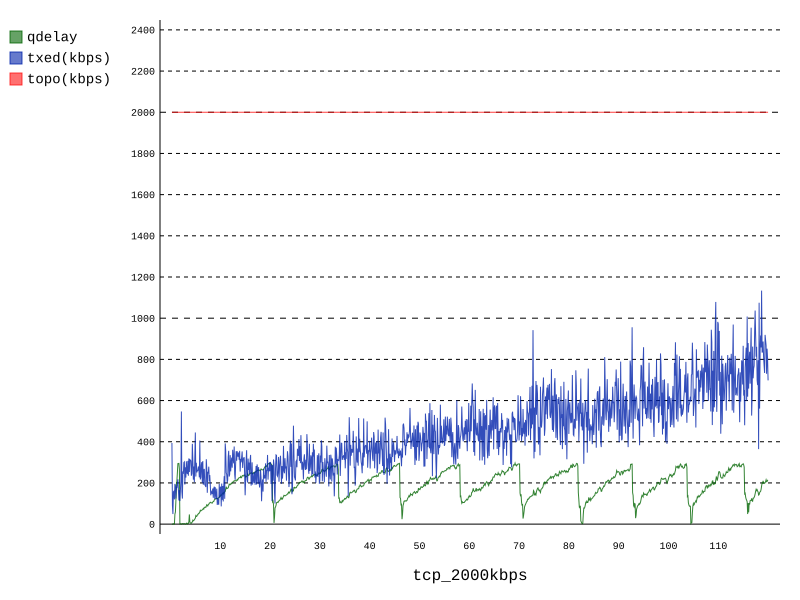

Source data for this figure (header and first rows):
time(s), rem_pkt, rem_bytes, q_pkt, q_bytes, q_ms, lost, est-bw(kbps), txed(kbps), rxed(kbps), topo(kbps), corr, vbw, obw, wnd_qdelay, wnd_mrange, qdelay, vqdelay, xqdelay, ma(XQ), target, qdFract, brFract, xqFract
0.2969, 3, 1140, 0, 0, 0, 0, 474, 394, 474, 2000, 0.0, 527, 527, 0, 0, 0, 0, 0.0, 0.0, 50, 0, 1.203, 0.0
0.3969, 2, 623, 0, 0, 0, 0, 474, 91, 91, 2000, 0.0, 527, 527, 0, 0, 0, 0, 0.0, 0.0, 50, 0, 1.165, 0.0
0.4969, 3, 1970, 5, 4714, 18, 0, 474, 49, 49, 2000, 0.0, 527, 527, 0, 0, 0, 0, 0.0, 0.0, 50, 0, 1.15, 0.0
0.5969, 3, 2012, 7, 7378, 29, 0, 441, 157, 157, 2000, 0.9177, 490, 490, 0, 1, 1, 0, -12.0, 0.0, 50, 0.02, 1.116, 0.0
0.6969, 2, 1508, 4, 4216, 16, 0, 411, 160, 160, 2000, 0.9534, 457, 457, 0, 2, 2, 0, -1.0, 0.0, 50, 0.04, 1.094, 0.0
0.7969, 4, 3141, 8, 8432, 33, 0, 375, 120, 54, 2000, nan, 416, 416, 0, 2, 1, 0, -14.0, 0.0, 50, 0.02, 0.8858, 0.0
0.8969, 4, 3050, 31, 32361, 129, 0, 349, 195, 131, 2000, 1.0, 388, 388, 0, 48, 48, 0, 32.0, 32.0, 50, 0.96, 0.8092, 0.64
0.9969, 6, 4719, 40, 41696, 166, 0, 320, 189, 64, 2000, nan, 355, 355, 0, 59, 59, 37, 2.0, 29.0, 50, 1.18, 0.69, 0.04
1.097, 7, 5884, 70, 72885, 291, 0, 320, 124, 124, 2000, 1.0, 355, 355, 0, 114, 114, 6, 88.0, 34.9, 50, 2.28, 0.7308, 1.76
1.197, 11, 7805, 71, 74002, 296, 0, 293, 182, 54, 2000, nan, 325, 325, 0, 185, 185, 91, 74.0, 38.81, 50, 3.7, 0.6066, 1.48
1.297, 11, 7741, 71, 74194, 296, 0, 274, 175, 120, 2000, 1.0, 305, 305, 0, 210, 210, 154, 36.0, 38.53, 50, 4.2, 0.6188, 0.72
1.497, 13, 7999, 60, 61916, 247, 0, 266, 218, 218, 2000, 0.2168, 296, 296, 0, 294, 294, 129, 145.0, 49.18, 50, 5.88, 0.6575, 2.9
1.697, 18, 9194, 32, 31924, 127, 0, 266, 115, 54, 2000, nan, 296, 296, 0, 295, 295, 175, 100.0, 54.26, 50, 5.9, 0.6483, 2.0
1.797, 16, 6793, 0, 0, 0, 0, 266, 165, 244, 2000, 0.9274, 296, 296, 0, 295, 267, 184, 63.0, 55.13, 50, 5.34, 1.038, 1.26
1.897, 10, 2062, 0, 0, 0, 0, 266, 112, 543, 2000, 0.9844, 696, 296, 0, 295, 1, 0, -15.0, 0.0, 50, 0.02, 2.837, 0.0
1.997, 11, 3612, 0, 0, 0, 0, 266, 164, 164, 2000, 0.0, 296, 296, 0, 295, 1, 0, -15.0, 0.0, 50, 0.02, 2.552, 0.0
2.097, 15, 6842, 0, 0, 0, 0, 266, 208, 208, 2000, 0.803, 396, 296, 0, 295, 1, 0, -19.0, 0.0, 50, 0.02, 1.885, 0.0
2.197, 12, 2729, 0, 0, 0, 0, 289, 547, 547, 2000, 0.0, 321, 321, 0, 295, 0, 0, 0.0, 0.0, 50, 0, 1.417, 0.0
2.297, 10, 1556, 0, 0, 0, 0, 289, 158, 158, 2000, 0.6562, 321, 321, 0, 295, 1, 0, -10.0, 0.0, 50, 0.02, 1, 0.0
2.397, 11, 3200, 1, 1042, 4, 0, 289, 124, 124, 2000, 0.866, 321, 321, 0, 295, 2, 0, -12.0, 0.0, 50, 0.04, 1, 0.0
2.497, 12, 3053, 0, 0, 0, 0, 289, 256, 256, 2000, 0.5708, 421, 321, 0, 295, 2, 0, -16.0, 0.0, 50, 0.04, 1, 0.0
2.597, 12, 3747, 0, 0, 0, 0, 289, 244, 244, 2000, 0.9887, 321, 321, 0, 295, 1, 0, -12.0, 0.0, 50, 0.02, 1, 0.0
2.697, 12, 3786, 0, 0, 0, 0, 287, 299, 299, 2000, 0.4397, 419, 319, 0, 295, 2, 0, -17.0, 0.0, 50, 0.04, 1, 0.0
2.797, 12, 2403, 0, 0, 0, 0, 285, 302, 302, 2000, 0.9847, 517, 317, 0, 295, 2, 0, -15.0, 0.0, 50, 0.04, 1, 0.0
2.897, 12, 3455, 0, 0, 0, 0, 285, 192, 192, 2000, 0.1076, 317, 317, 0, 295, 1, 0, -10.0, 0.0, 50, 0.02, 1, 0.0
2.997, 12, 2831, 2, 2108, 8, 0, 285, 276, 276, 2000, 0.0, 317, 317, 0, 295, 0, 0, 0.0, 0.0, 50, 0, 1, 0.0
3.097, 12, 3372, 2, 2108, 8, 0, 285, 226, 226, 2000, 0.549, 317, 317, 0, 295, 1, 0, -12.0, 0.0, 50, 0.02, 1, 0.0
3.197, 11, 3229, 0, 0, 0, 0, 281, 305, 269, 2000, 0.6357, 312, 312, 0, 295, 2, 0, -18.0, 0.0, 50, 0.04, 0.9643, 0.0
3.297, 14, 5042, 0, 0, 0, 0, 263, 252, 108, 2000, 1.0, 292, 292, 0, 295, 5, 1, -16.0, 0.0, 50, 0.1, 0.857, 0.0
3.397, 12, 3848, 0, 0, 0, 0, 266, 243, 323, 2000, 0.1221, 295, 295, 0, 295, 1, 0, -12.0, 0.0, 50, 0.02, 0.924, 0.0
3.497, 12, 3946, 3, 2483, 9, 0, 267, 307, 307, 2000, 0.6088, 396, 296, 0, 295, 2, 0, -10.0, 0.0, 50, 0.04, 0.9257, 0.0
3.597, 12, 3989, 3, 2636, 10, 0, 267, 235, 235, 2000, 0.4867, 296, 296, 0, 295, 3, 0, -14.0, 0.0, 50, 0.06, 0.9262, 0.0
3.697, 12, 3116, 13, 12941, 51, 0, 269, 319, 319, 2000, 0.5703, 299, 299, 0, 295, 11, 6, -15.0, 0.0, 50, 0.22, 0.9533, 0.0
3.797, 14, 5919, 18, 18972, 75, 0, 254, 253, 132, 2000, 0.3806, 282, 282, 0, 295, 47, 0, 28.0, 28.0, 50, 0.94, 0.9704, 0.56
3.897, 14, 5793, 9, 9364, 37, 0, 250, 313, 241, 2000, 0.571, 578, 278, 0, 295, 10, 2, -12.0, 0.0, 50, 0.2, 0.8654, 0.0
3.997, 14, 5274, 4, 4216, 16, 0, 259, 311, 383, 2000, 0.8392, 388, 288, 0, 295, 5, 0, -5.0, 0.0, 50, 0.1, 0.9161, 0.0
4.097, 12, 2946, 2, 2108, 8, 0, 268, 307, 387, 2000, 0.2445, 398, 298, 0, 295, 5, 0, -15.0, 0.0, 50, 0.1, 0.9661, 0.0
4.197, 12, 4075, 1, 1054, 4, 0, 268, 235, 235, 2000, 0.1515, 298, 298, 0, 295, 4, 0, -10.0, 0.0, 50, 0.08, 1.068, 0.0
4.297, 14, 5875, 2, 2108, 8, 0, 268, 246, 246, 2000, 0.9979, 298, 298, 0, 295, 9, 3, -14.0, 0.0, 50, 0.18, 1.057, 0.0
4.397, 13, 4415, 5, 5270, 21, 0, 277, 390, 390, 2000, 0.07458, 407, 307, 0, 295, 10, 3, -13.0, 0.0, 50, 0.2, 1.102, 0.0
4.497, 12, 3397, 4, 3419, 13, 0, 277, 313, 313, 2000, 0.5882, 408, 308, 0, 295, 19, 0, 0.0, 0.0, 50, 0.38, 1.054, 0.0
4.597, 12, 3503, 5, 4687, 18, 0, 277, 216, 216, 2000, 0.8934, 308, 308, 0, 295, 16, 5, -9.0, 0.0, 50, 0.32, 1, 0.0
4.697, 12, 3543, 6, 5531, 22, 0, 277, 280, 280, 2000, 0.8405, 308, 308, 0, 295, 19, 0, 6.0, 6.0, 50, 0.38, 1, 0.12
4.797, 13, 4452, 6, 6312, 25, 0, 277, 203, 203, 2000, 0.8218, 308, 308, 0, 295, 20, 0, 7.0, 6.1, 50, 0.4, 1, 0.14
4.897, 15, 6566, 9, 9199, 36, 0, 272, 328, 248, 2000, 0.3869, 302, 302, 0, 295, 25, 20, -15.0, 0.0, 50, 0.5, 0.9404, 0.0
4.997, 13, 4396, 9, 8776, 35, 0, 285, 445, 445, 2000, 0.556, 416, 316, 0, 295, 29, 20, -11.0, 0.0, 50, 0.58, 0.9457, 0.0
5.097, 14, 5249, 10, 9737, 38, 0, 285, 231, 231, 2000, 0.6882, 316, 316, 0, 295, 41, 16, 5.0, 5.0, 50, 0.82, 0.9463, 0.1
5.197, 14, 4378, 10, 9573, 38, 0, 283, 298, 298, 2000, 0.3327, 314, 314, 0, 295, 37, 26, -9.0, 0.0, 50, 0.74, 0.9469, 0.0
5.297, 14, 5159, 11, 10582, 42, 0, 283, 251, 251, 2000, 0.1296, 314, 314, 0, 295, 38, 20, -2.0, 0.0, 50, 0.76, 0.9486, 0.0
5.397, 14, 5353, 13, 13022, 52, 0, 283, 260, 260, 2000, 0.5437, 314, 314, 0, 295, 45, 26, -1.0, 0.0, 50, 0.9, 1, 0.0
5.497, 16, 5881, 13, 12619, 50, 0, 283, 260, 260, 2000, 0.8145, 314, 314, 0, 267, 45, 38, -13.0, 0.0, 50, 0.9, 1, 0.0
5.597, 15, 4808, 14, 13939, 55, 0, 283, 277, 277, 2000, 0.06571, 314, 314, 0, 51, 51, 33, -2.0, 0.0, 50, 1.02, 1, 0.0
5.697, 16, 6484, 14, 13312, 53, 0, 283, 273, 273, 2000, 0.4657, 314, 314, 0, 53, 53, 41, -8.0, 0.0, 50, 1.06, 1, 0.0
5.797, 17, 7315, 16, 15249, 60, 0, 283, 227, 227, 2000, 0.1838, 314, 314, 0, 53, 53, 23, 10.0, 10.0, 50, 1.06, 1, 0.2
5.897, 15, 5670, 16, 16312, 65, 0, 291, 406, 406, 2000, 0.4093, 424, 324, 0, 59, 59, 47, -8.0, 0.0, 50, 1.18, 1, 0.0
5.997, 15, 6012, 15, 15133, 60, 0, 291, 217, 217, 2000, 0.5391, 324, 324, 0, 67, 67, 46, 1.0, 1.0, 50, 1.34, 1, 0.02
6.097, 15, 5364, 18, 17521, 70, 0, 290, 227, 307, 2000, 0.9567, 322, 322, 0, 67, 64, 53, -9.0, 0.0, 50, 1.28, 1.059, 0.0
6.197, 15, 5019, 18, 17476, 69, 0, 287, 287, 287, 2000, 0.253, 318, 318, 0, 67, 66, 44, 2.0, 2.0, 50, 1.32, 1.059, 0.04
6.297, 16, 5352, 18, 17238, 68, 0, 278, 301, 221, 2000, 0.6784, 309, 309, 0, 68, 68, 56, -8.0, 0.0, 50, 1.36, 1, 0.0
6.397, 16, 5994, 18, 18306, 73, 0, 278, 201, 201, 2000, 0.2108, 309, 309, 0, 69, 69, 33, 16.0, 16.0, 50, 1.38, 1, 0.32
... 1,136 more rows
